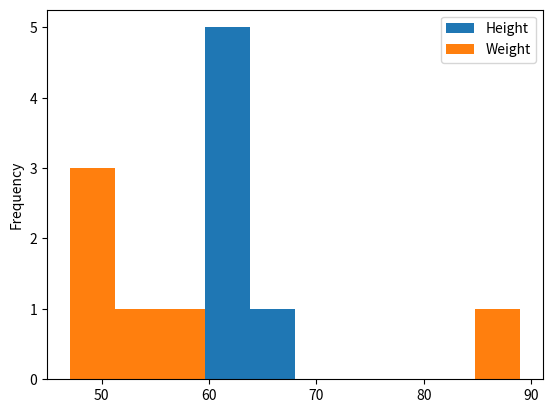

This chart was generated by the following Python code:
import pandas as pd
import matplotlib.pyplot as plt
data = {'Name':['Arnav', 'Sheela', 'Azhar', 'Bincy', 'Yash', 
'Nazar'], 
'Height' : [60,61,63,65,61,60], 
'Weight' : [47,89,52,58,50,47]
}
df=pd.DataFrame(data)
df.plot(kind='hist')
plt.show()